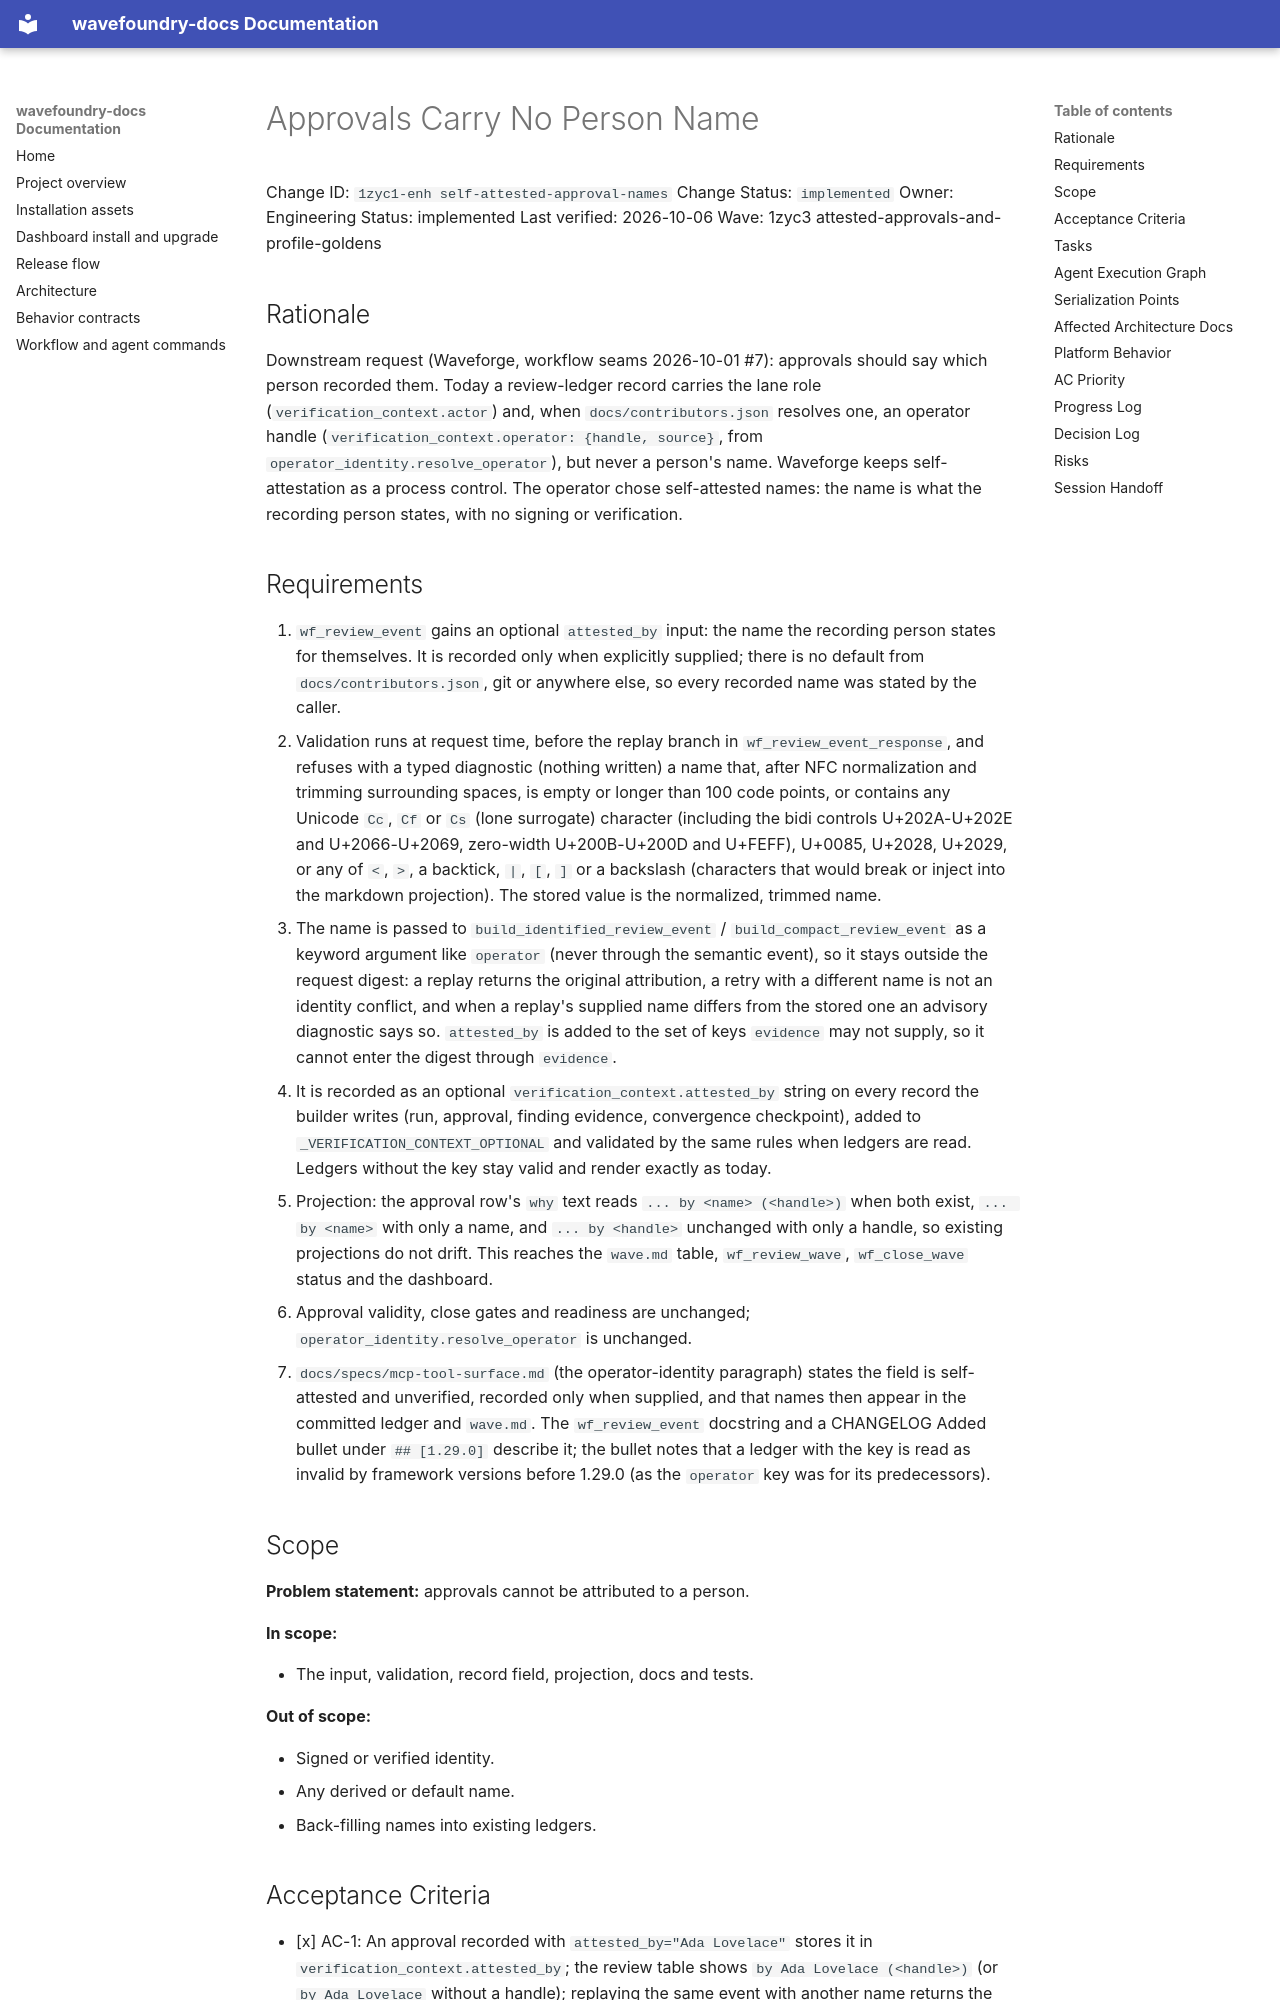

repository: coryhacking/wavefoundry · page: waves/1zyc3 attested-approvals-and-profile-goldens/1zyc1-enh self-attested-approval-names/index.html · generator: mkdocs

# Approvals Carry No Person Name

Change ID: `1zyc1-enh self-attested-approval-names`
Change Status: `implemented`
Owner: Engineering
Status: implemented
Last verified: 2026-10-06
Wave: 1zyc3 attested-approvals-and-profile-goldens

## Rationale

Downstream request (Waveforge, workflow seams 2026-10-01 #7): approvals should say which person recorded them. Today a review-ledger record carries the lane role (`verification_context.actor`) and, when `docs/contributors.json` resolves one, an operator handle (`verification_context.operator: {handle, source}`, from `operator_identity.resolve_operator`), but never a person's name. Waveforge keeps self-attestation as a process control. The operator chose self-attested names: the name is what the recording person states, with no signing or verification.

## Requirements

1. `wf_review_event` gains an optional `attested_by` input: the name the recording person states for themselves. It is recorded only when explicitly supplied; there is no default from `docs/contributors.json`, git or anywhere else, so every recorded name was stated by the caller.
2. Validation runs at request time, before the replay branch in `wf_review_event_response`, and refuses with a typed diagnostic (nothing written) a name that, after NFC normalization and trimming surrounding spaces, is empty or longer than 100 code points, or contains any Unicode `Cc`, `Cf` or `Cs` (lone surrogate) character (including the bidi controls U+202A-U+202E and U+2066-U+2069, zero-width U+200B-U+200D and U+FEFF), U+0085, U+2028, U+2029, or any of `<`, `>`, a backtick, `|`, `[`, `]` or a backslash (characters that would break or inject into the markdown projection). The stored value is the normalized, trimmed name.
3. The name is passed to `build_identified_review_event` / `build_compact_review_event` as a keyword argument like `operator` (never through the semantic event), so it stays outside the request digest: a replay returns the original attribution, a retry with a different name is not an identity conflict, and when a replay's supplied name differs from the stored one an advisory diagnostic says so. `attested_by` is added to the set of keys `evidence` may not supply, so it cannot enter the digest through `evidence`.
4. It is recorded as an optional `verification_context.attested_by` string on every record the builder writes (run, approval, finding evidence, convergence checkpoint), added to `_VERIFICATION_CONTEXT_OPTIONAL` and validated by the same rules when ledgers are read. Ledgers without the key stay valid and render exactly as today.
5. Projection: the approval row's `why` text reads `... by <name> (<handle>)` when both exist, `... by <name>` with only a name, and `... by <handle>` unchanged with only a handle, so existing projections do not drift. This reaches the `wave.md` table, `wf_review_wave`, `wf_close_wave` status and the dashboard.
6. Approval validity, close gates and readiness are unchanged; `operator_identity.resolve_operator` is unchanged.
7. `docs/specs/mcp-tool-surface.md` (the operator-identity paragraph) states the field is self-attested and unverified, recorded only when supplied, and that names then appear in the committed ledger and `wave.md`. The `wf_review_event` docstring and a CHANGELOG Added bullet under `## [1.29.0]` describe it; the bullet notes that a ledger with the key is read as invalid by framework versions before 1.29.0 (as the `operator` key was for its predecessors).
